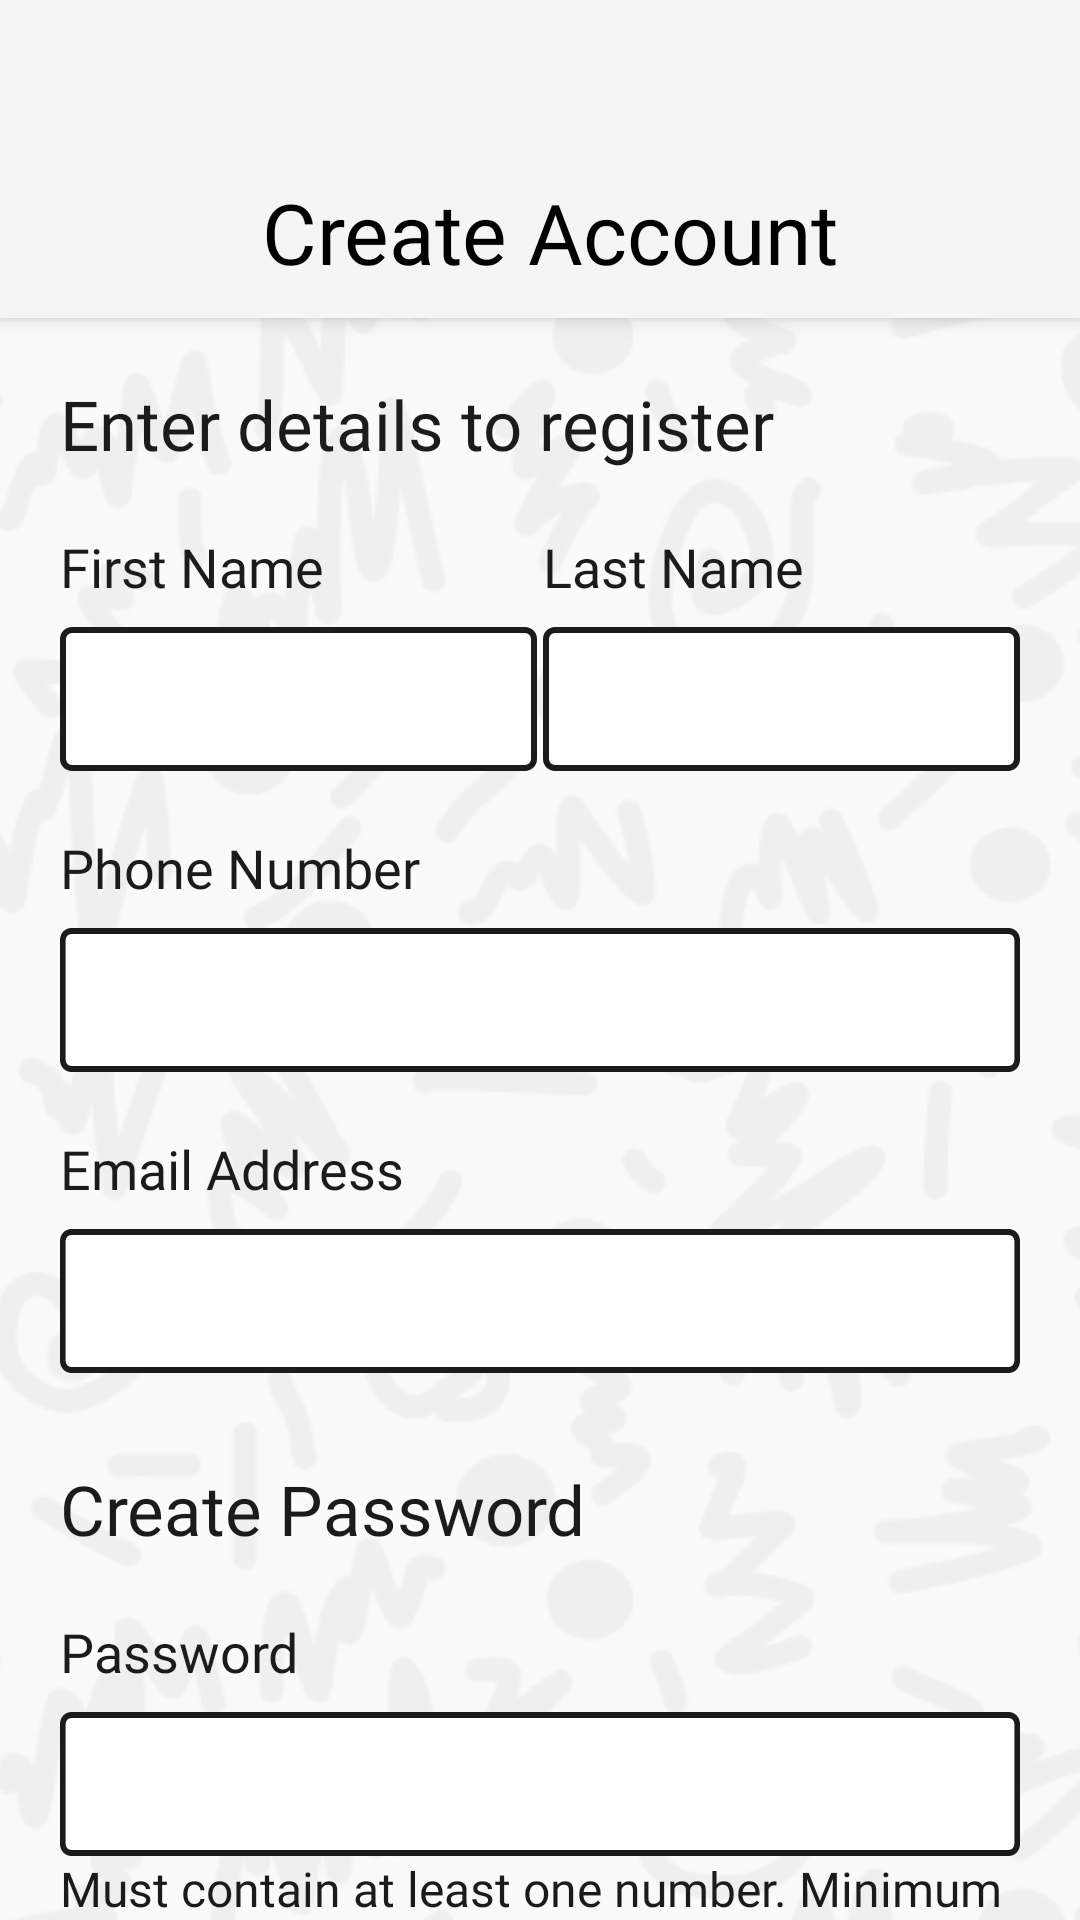

Here is an Android app screen rendered from its layout file. Give the layout XML and the strings, colors and styles it references.
<!-- AndroidManifest.xml: application theme Theme.TripOn -->
<!-- res/layout/activity_register.xml -->
<androidx.coordinatorlayout.widget.CoordinatorLayout
    xmlns:android="http://schemas.android.com/apk/res/android"
    xmlns:app="http://schemas.android.com/apk/res-auto"
    android:layout_width="match_parent"
    android:layout_height="match_parent">

    
    <com.google.android.material.appbar.AppBarLayout
        android:layout_width="match_parent"
        android:layout_height="wrap_content">

        <androidx.appcompat.widget.Toolbar
            android:id="@+id/toolbar"
            android:layout_width="match_parent"
            android:layout_height="106dp"
            android:background="?attr/colorPrimary">
            <TextView
                android:id="@+id/toolbar_title"
                android:layout_width="wrap_content"
                android:layout_height="match_parent"
                android:gravity="bottom"
                android:paddingBottom="10dp"
                android:text="@string/register"
                android:textSize="28sp"
                android:textColor="@android:color/black"
                android:fontFamily="@font/fontty"
                android:layout_gravity="center"/>
        </androidx.appcompat.widget.Toolbar>
    </com.google.android.material.appbar.AppBarLayout>

    
    <androidx.core.widget.NestedScrollView
        android:layout_width="match_parent"
        android:layout_height="match_parent"
        android:layout_weight="1"
        app:layout_behavior="@string/appbar_scrolling_view_behavior"
        android:background="@drawable/nested_background">

        
        <LinearLayout
            android:layout_width="match_parent"
            android:layout_height="wrap_content"
            android:layout_marginTop="20dp"
            android:layout_marginLeft="20dp"
            android:layout_marginRight="20dp"
            android:orientation="vertical"
            >

            <TextView
                android:layout_marginBottom="20dp"
                android:layout_width="match_parent"
                android:layout_height="wrap_content"
                android:text="@string/register_text"
                android:fontFamily="@font/fontty"
                android:textSize="23sp"
                android:textColor="@color/bleck"
                />
            <LinearLayout
                android:layout_width="match_parent"
                android:layout_height="wrap_content"
                android:orientation="horizontal"
                android:gravity="center"
                >
                <LinearLayout
                    android:layout_width="wrap_content"
                    android:layout_height="wrap_content"
                    android:orientation="vertical">
                    <TextView
                        android:layout_width="wrap_content"
                        android:layout_height="wrap_content"
                        android:text="@string/firstname"
                        android:fontFamily="@font/fontty"
                        android:textSize="18sp"
                        android:textColor="@color/bleck"
                        />

                    <EditText
                        android:padding="10dp"
                        android:id="@+id/etFirstName"
                        android:layout_marginTop="8dp"
                        android:layout_width="wrap_content"
                        android:layout_height="wrap_content"
                        android:background="@drawable/shortbutton"
                        />
                </LinearLayout>
                <View
                    android:layout_width="0dp"
                    android:layout_height="0dp"
                    android:layout_weight="1"/>
                <LinearLayout
                    android:layout_width="wrap_content"
                    android:layout_height="wrap_content"
                    android:orientation="vertical">
                    <TextView
                        android:layout_width="wrap_content"
                        android:layout_height="wrap_content"
                        android:text="@string/lastname"
                        android:fontFamily="@font/fontty"
                        android:textSize="18sp"
                        android:textColor="@color/bleck"
                        />

                    <EditText
                        android:padding="10dp"
                        android:id="@+id/etLastName"
                        android:layout_marginTop="8dp"
                        android:layout_width="wrap_content"
                        android:layout_height="wrap_content"
                        android:background="@drawable/shortbutton"
                        />
                </LinearLayout>



            </LinearLayout>
            <LinearLayout
                android:layout_marginTop="20dp"
                android:layout_width="match_parent"
                android:layout_height="wrap_content"
                android:orientation="vertical">
                <TextView
                    android:layout_width="wrap_content"
                    android:layout_height="wrap_content"
                    android:text="@string/phonenumber"
                    android:fontFamily="@font/fontty"
                    android:textSize="18sp"
                    android:textColor="@color/bleck"
                    />

                <EditText
                    android:padding="10dp"
                    android:id="@+id/etPhone"
                    android:layout_width="match_parent"
                    android:layout_height="wrap_content"
                    android:layout_marginTop="8dp"
                    android:background="@drawable/fullwidth" />
            </LinearLayout>
            <LinearLayout
                android:layout_marginTop="20dp"
                android:layout_width="match_parent"
                android:layout_height="wrap_content"
                android:orientation="vertical">
                <TextView
                    android:layout_width="wrap_content"
                    android:layout_height="wrap_content"
                    android:text="@string/email"
                    android:fontFamily="@font/fontty"
                    android:textSize="18sp"
                    android:textColor="@color/bleck"
                    />

                <EditText
                    android:padding="10dp"
                    android:id="@+id/etEmail"
                    android:layout_width="match_parent"
                    android:layout_height="wrap_content"
                    android:layout_marginTop="8dp"
                    android:background="@drawable/fullwidth" />
            </LinearLayout>
            <TextView
                android:layout_marginTop="30dp"
                android:layout_width="match_parent"
                android:layout_height="wrap_content"
                android:text="@string/createpass"
                android:fontFamily="@font/fontty"
                android:textSize="23sp"
                android:textColor="@color/bleck"
                />
            <LinearLayout
                android:layout_marginTop="20dp"
                android:layout_width="match_parent"
                android:layout_height="wrap_content"
                android:orientation="vertical">
                <TextView
                    android:layout_width="wrap_content"
                    android:layout_height="wrap_content"
                    android:text="@string/pass"
                    android:fontFamily="@font/fontty"
                    android:textSize="18sp"
                    android:textColor="@color/bleck"
                    />

                <EditText
                    android:padding="10dp"
                    android:id="@+id/etPassword"
                    android:layout_width="match_parent"
                    android:layout_height="wrap_content"
                    android:layout_marginTop="8dp"
                    android:background="@drawable/fullwidth" />
                <TextView
                    android:layout_width="match_parent"
                    android:layout_height="wrap_content"
                    android:text="@string/coms"
                    android:textSize="16sp"
                    android:fontFamily="@font/fontty"
                    android:textColor="@color/bleck"
                    />
            </LinearLayout>
            <LinearLayout
                android:layout_marginTop="20dp"
                android:layout_width="match_parent"
                android:layout_height="wrap_content"
                android:orientation="vertical">

                <Button
                    android:id="@+id/btnRegister"
                    android:layout_width="match_parent"
                    android:layout_height="wrap_content"
                    android:layout_marginTop="10dp"
                    android:background="@drawable/backbutton"
                    android:fontFamily="@font/fontty"
                    android:onClick="goToLogin"
                    android:text="@string/regis"
                    android:textColor="#FFFFFF"
                    android:textSize="16sp" />
            </LinearLayout>
        </LinearLayout>

    </androidx.core.widget.NestedScrollView>




</androidx.coordinatorlayout.widget.CoordinatorLayout>
<!-- resources referenced by this layout -->
<resources>
  <color name="bleck">#1B1B1B</color>
  <!-- drawable backbutton (drawable) -->
  <vector
      xmlns:android="http://schemas.android.com/apk/res/android"
      xmlns:aapt="http://schemas.android.com/aapt"
      android:width="335dp"
      android:height="52dp"
      android:viewportWidth="335"
      android:viewportHeight="52"
      >
      <group>
          <clip-path
              android:pathData="M8 0H327C331.418 0 335 3.58172 335 8V44C335 48.4183 331.418 52 327 52H8C3.58172 52 0 48.4183 0 44V8C0 3.58172 3.58172 0 8 0Z"
              />
          <path
              android:pathData="M0 0V52H335V0"
              android:fillColor="#1B1B1B"
              />
          <path
              android:pathData="M8 0H327C331.418 0 335 3.58172 335 8V44C335 48.4183 331.418 52 327 52H8C3.58172 52 0 48.4183 0 44V8C0 3.58172 3.58172 0 8 0Z"
              android:strokeWidth="8"
              android:strokeColor="#1B1B1B"
              />
      </group>
  </vector>
  <!-- drawable fullwidth (drawable) -->
  <vector
      xmlns:android="http://schemas.android.com/apk/res/android"
      xmlns:aapt="http://schemas.android.com/aapt"
      android:width="343dp"
      android:height="48dp"
      android:viewportWidth="343"
      android:viewportHeight="48"
      >
      <group>
          <clip-path
              android:pathData="M4 0H339C341.209 0 343 1.79086 343 4V44C343 46.2091 341.209 48 339 48H4C1.79086 48 0 46.2091 0 44V4C0 1.79086 1.79086 0 4 0Z"
              />
          <path
              android:pathData="M0 0V48H343V0"
              android:fillColor="#FFFFFF"
              />
          <path
              android:pathData="M4 0H339C341.209 0 343 1.79086 343 4V44C343 46.2091 341.209 48 339 48H4C1.79086 48 0 46.2091 0 44V4C0 1.79086 1.79086 0 4 0Z"
              android:strokeWidth="4"
              android:strokeColor="#1B1B1B"
              />
      </group>
  </vector>
  <!-- drawable nested_background (drawable) -->
  <layer-list xmlns:android="http://schemas.android.com/apk/res/android">
      <item>
          <bitmap
              android:src="@drawable/main"
              android:gravity="center"
              android:alpha="0.5"
              />
      </item>
  </layer-list>
  <!-- drawable shortbutton (drawable) -->
  <vector
      xmlns:android="http://schemas.android.com/apk/res/android"
      xmlns:aapt="http://schemas.android.com/aapt"
      android:width="159dp"
      android:height="48dp"
      android:viewportWidth="159"
      android:viewportHeight="48"
      >
      <group>
          <clip-path
              android:pathData="M4 0H155C157.209 0 159 1.79086 159 4V44C159 46.2091 157.209 48 155 48H4C1.79086 48 0 46.2091 0 44V4C0 1.79086 1.79086 0 4 0Z"
              />
          <path
              android:pathData="M0 0V48H159V0"
              android:fillColor="#FFFFFF"
              />
          <path
              android:pathData="M4 0H155C157.209 0 159 1.79086 159 4V44C159 46.2091 157.209 48 155 48H4C1.79086 48 0 46.2091 0 44V4C0 1.79086 1.79086 0 4 0Z"
              android:strokeWidth="4"
              android:strokeColor="#1B1B1B"
              />
      </group>
  </vector>
  <string name="coms">Must contain at least one number. Minimum 8 characters</string>
  <string name="createpass">Create Password</string>
  <string name="email">Email Address</string>
  <string name="firstname">First Name</string>
  <string name="lastname">Last Name</string>
  <string name="pass">Password</string>
  <string name="phonenumber">"Phone Number "</string>
  <string name="regis">Register</string>
  <string name="register">" Create Account"</string>
  <string name="register_text">Enter details to register</string>
  <style name="Theme.TripOn" parent="Base.Theme.TripOn" />
  <!-- drawable main: png bitmap (drawable, 100181 bytes) -->
  <style name="Base.Theme.TripOn" parent="Theme.AppCompat.Light.NoActionBar">
          
          
      </style>
</resources>
